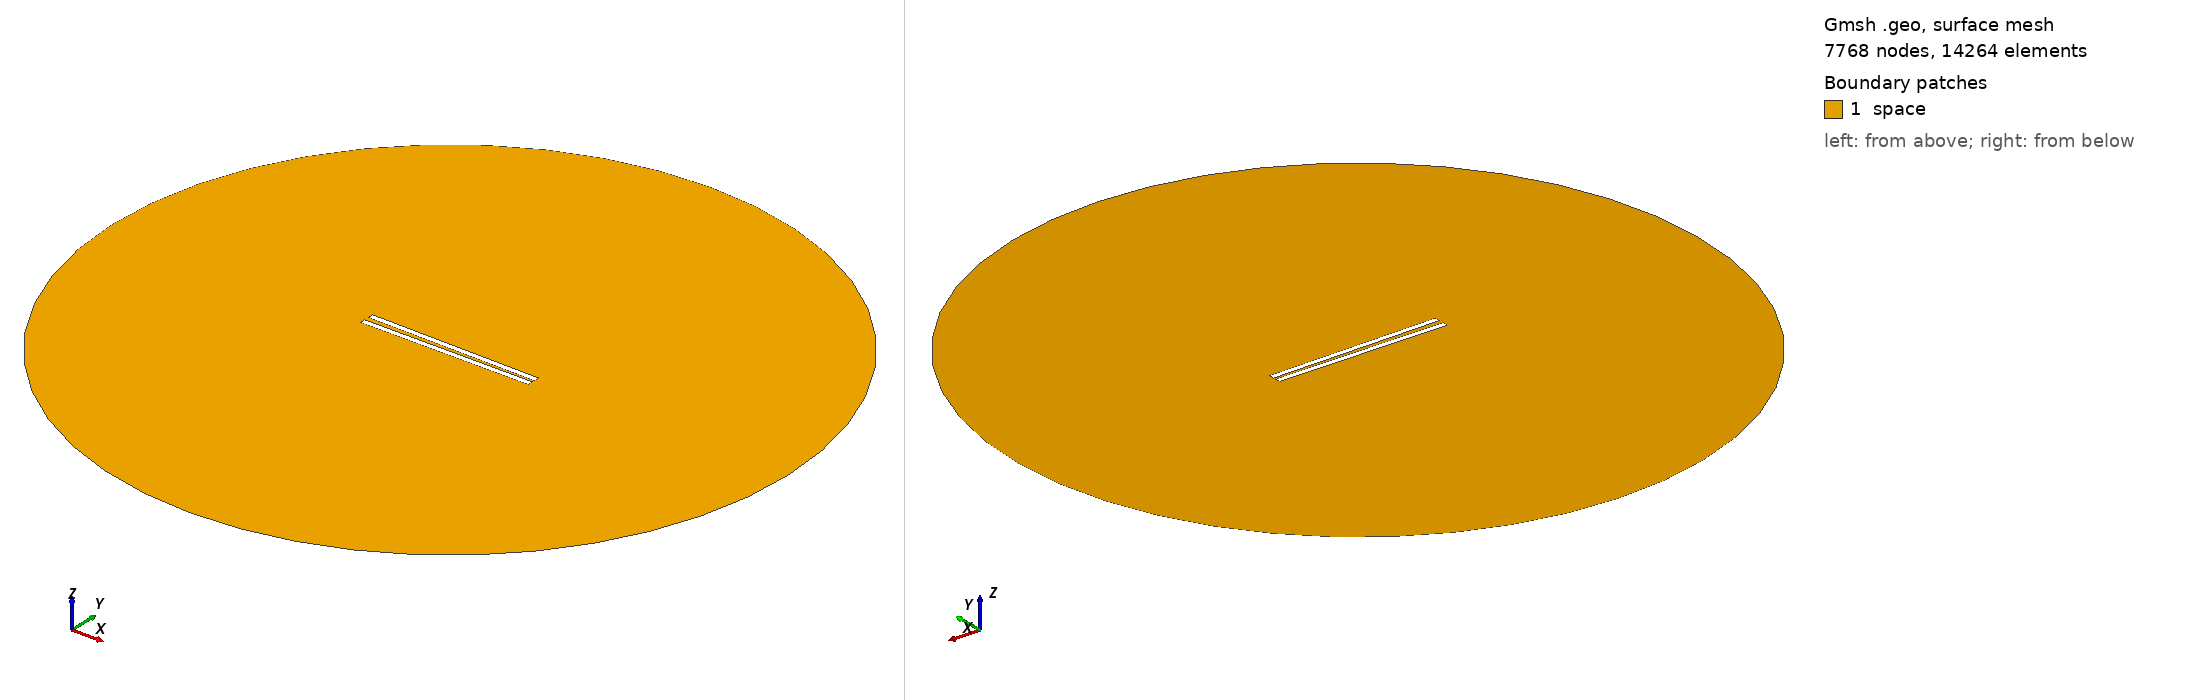

Gmsh geometry script, surface-meshed: 7768 nodes, 14264 surface elements. Boundary patches (legend numbers): 1 space. Left view from above one corner, right view from below the opposite corner. Legend entries are the model's physical surfaces. The drawing asked Gmsh for element sizes between 1% and 20% of the model's largest extent; the script's own settings can give other sizes.

=== 459.geo (drawn) ===
// Set the geometry kernel
SetFactory("OpenCASCADE");

//---------------------------------------
// Rectangles
//---------------------------------------

// Rectangle 1 (top)
Point(1) = {-49.67777777777778, 1.0277777777777777, 0, 1.0};
Point(2) = {49.67777777777778, 1.0277777777777777, 0, 1.0};
Point(3) = {49.67777777777778, 4.383333333333333, 0, 1.0};
Point(4) = {-49.67777777777778, 4.383333333333333, 0, 1.0};

Line(1) = {1, 2};
Line(2) = {2, 3};
Line(3) = {3, 4};
Line(4) = {4, 1};

Line Loop(1) = {1, 2, 3, 4};
Plane Surface(1) = {1};

Rotate { {0, 0, 1}, {0,  1.0277777777777777,  0}, -0.014 } {
  Surface{1};
}

// Rectangle 2 (bottom)
Point(5) = {-49.67777777777778, -1.0277777777777777, 0, 1.0};
Point(6) = {49.67777777777778, -1.0277777777777777, 0, 1.0};
Point(7) = {49.67777777777778, -4.383333333333333, 0, 1.0};
Point(8) = {-49.67777777777778, -4.383333333333333, 0, 1.0};

Line(5) = {5, 6};
Line(6) = {6, 7};
Line(7) = {7, 8};
Line(8) = {8, 5};

Line Loop(2) = {5, 6, 7, 8};
Plane Surface(2) = {2}; 


//---------------------------------------
// Circle
//---------------------------------------

// Define points
Point(9) = {0, 0, 0};        // Center
Point(10) = {200, 0, 0};     // Start point
Point(11) = {0, 200, 0};     // 90 degrees
Point(12) = {-200, 0, 0};    // 180 degrees
Point(13) = {0, -200, 0};    // 270 degrees

// Define circle arcs (each needs start, center, end)
Circle(9) = {10, 9, 11};
Circle(10) = {11, 9, 12};
Circle(11) = {12, 9, 13};
Circle(12) = {13, 9, 10};

// Define curve loop and surface if needed
Curve Loop(3) = {9, 10, 11, 12};
Surface(3) = {3};

//---------------------------------------
// Define Physical Groups
//---------------------------------------                

//--- Physical Curves
// Physical groups for boundaries
Physical Line("force_segment", 10) = {1};
Physical Line("upper_plate", 11) = {2, 3, 4};
Physical Line("lower_plate", 12) = {5, 6, 7, 8};
Physical Line("boundary", 20) = {9, 10, 11, 12};

// Subtract Rectangles from Circle
BooleanDifference{ Surface{3}; Delete; }{ Surface{1}; Surface{2}; Delete; }
//--- Physical Surfaces
Physical Surface("space", 30) = {3};


//---------------------------------------
// Fine mesh near the plates
//--------------------------------------- 

// Define a distance field for mesh refinement
Field[1] = Distance;
Field[1].CurvesList = {1, 2, 3, 4, 5, 6, 7, 8};  // Rectangle curves
Field[1].NumPointsPerCurve = 200;

c = 0.3;
// Define threshold field to control mesh size based on distance to attractor
Field[2] = Threshold;
Field[2].IField = 1;
Field[2].LcMin = c; // Minimum element size near the attractor
Field[2].LcMax = 100*c;  // Maximum element size away from the attractor
Field[2].DistMin = 0.01;
Field[2].DistMax = 40;

Background Field = 2;

//---------------------------------------
// 6. Generate the Mesh
//---------------------------------------
Mesh 2;  // 2D mesh generation
